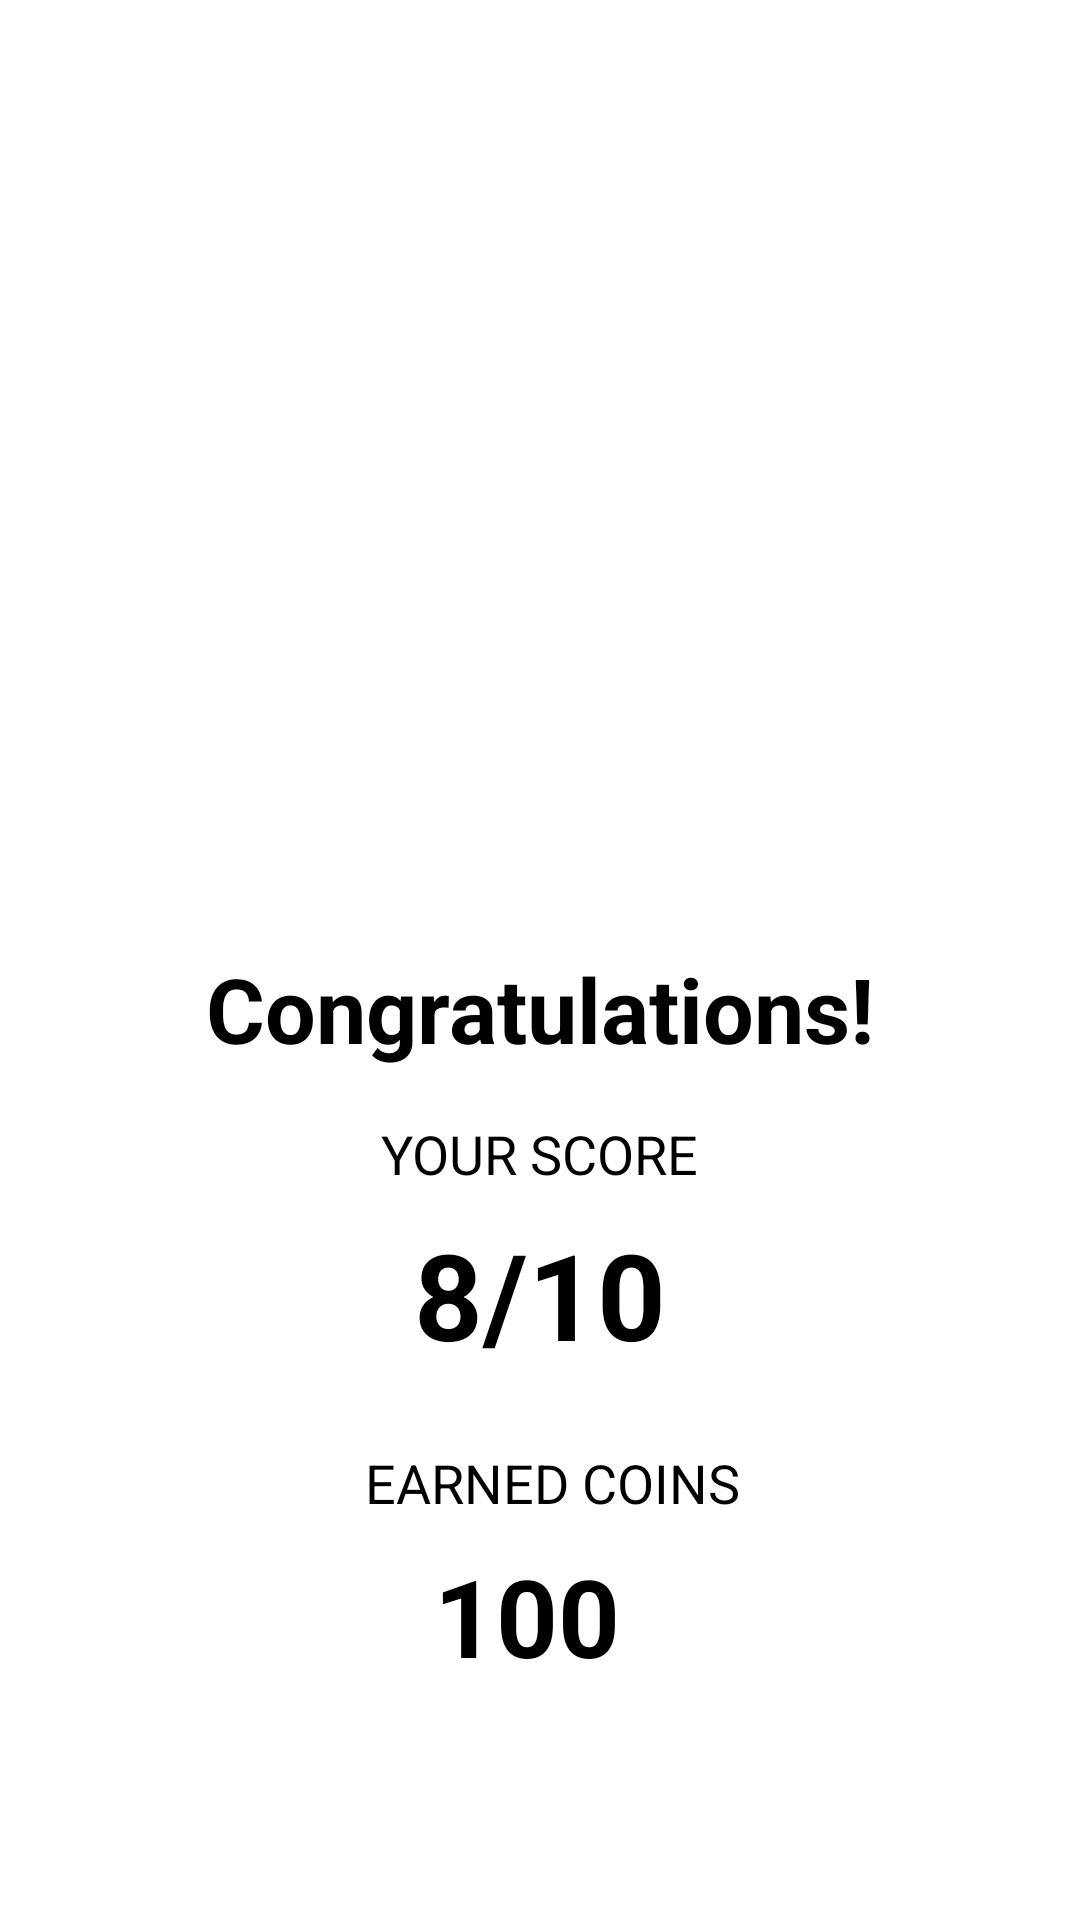

Reconstruct the res/layout file that produces this screen, plus the resources it refers to.
<!-- AndroidManifest.xml: application theme Theme.ProQuiz -->
<!-- res/layout/activity_result.xml -->
<?xml version="1.0" encoding="utf-8"?>
<androidx.constraintlayout.widget.ConstraintLayout xmlns:android="http://schemas.android.com/apk/res/android"
    android:layout_width="match_parent"
    android:layout_height="match_parent"
    xmlns:app="http://schemas.android.com/apk/res-auto"
    xmlns:tools="http://schemas.android.com/tools"
    tools:context=".ResultActivity">

    <ImageView
        android:id="@+id/winner"
        android:layout_width="200dp"
        android:layout_height="200dp"
        android:layout_marginTop="100dp"
        app:layout_constraintEnd_toEndOf="parent"
        app:layout_constraintStart_toStartOf="parent"
        app:layout_constraintTop_toTopOf="parent"
        app:srcCompat="@drawable/award"
        tools:ignore="VectorDrawableCompat"
        android:contentDescription="@string/todo" />

    <TextView
        android:id="@+id/cong"
        android:layout_width="wrap_content"
        android:layout_height="wrap_content"
        android:layout_marginTop="16dp"
        android:text="@string/congratulations"
        android:textColor="@color/black"
        android:textSize="30sp"
        android:textStyle="bold"
        app:layout_constraintEnd_toEndOf="@+id/winner"
        app:layout_constraintStart_toStartOf="@+id/winner"
        app:layout_constraintTop_toBottomOf="@+id/winner" />

    <TextView
        android:id="@+id/score"
        android:layout_width="wrap_content"
        android:layout_height="wrap_content"
        android:layout_marginTop="16dp"
        android:text="@string/your_score"
        android:textColor="@color/black"
        android:textSize="18sp"
        app:layout_constraintEnd_toEndOf="@+id/cong"
        app:layout_constraintStart_toStartOf="@+id/cong"
        app:layout_constraintTop_toBottomOf="@+id/cong" />

    <TextView
        android:id="@+id/myscore"
        android:layout_width="0dp"
        android:layout_height="wrap_content"
        android:layout_marginTop="8dp"
        android:gravity="center"
        android:text="@string/_8_10"
        android:textColor="@color/black"
        android:textSize="40sp"
        android:textStyle="bold"
        app:layout_constraintEnd_toEndOf="@+id/score"
        app:layout_constraintStart_toStartOf="@+id/score"
        app:layout_constraintTop_toBottomOf="@+id/score" />

    <TextView
        android:id="@+id/textView7"
        android:layout_width="wrap_content"
        android:layout_height="wrap_content"
        android:layout_marginTop="24dp"
        android:gravity="center"
        android:text="@string/earned_coins"
        android:textColor="@color/black"
        android:textSize="18sp"
        app:layout_constraintEnd_toEndOf="@+id/myscore"
        app:layout_constraintHorizontal_bias="0.291"
        app:layout_constraintStart_toStartOf="@+id/myscore"
        app:layout_constraintTop_toBottomOf="@+id/myscore" />

    <TextView
        android:id="@+id/mycoins"
        android:layout_width="wrap_content"
        android:layout_height="wrap_content"
        android:layout_marginTop="8dp"
        android:layout_marginEnd="10dp"
        android:layout_marginRight="10dp"
        android:gravity="center"
        android:text="@string/_100"
        android:textColor="@color/black"
        android:textSize="36sp"
        android:textStyle="bold"
        app:layout_constraintEnd_toEndOf="@+id/textView7"
        app:layout_constraintHorizontal_bias="0.432"
        app:layout_constraintStart_toStartOf="@+id/textView7"
        app:layout_constraintTop_toBottomOf="@+id/textView7"
        app:drawableStartCompat="@drawable/ic_dollar"
        app:drawableLeftCompat="@drawable/ic_dollar" />



</androidx.constraintlayout.widget.ConstraintLayout>
<!-- resources referenced by this layout -->
<resources>
  <color name="black">#FF000000</color>
  <string name="_100">100</string>
  <string name="_8_10">8/10</string>
  <string name="congratulations">Congratulations!</string>
  <string name="earned_coins">EARNED COINS</string>
  <string name="todo">T0DO</string>
  <string name="your_score">YOUR SCORE</string>
  <style name="Theme.ProQuiz" parent="Theme.MaterialComponents.DayNight.DarkActionBar">
          
          <item name="colorPrimary">@color/purple_500</item>
          <item name="colorPrimaryVariant">@color/purple_700</item>
          <item name="colorOnPrimary">@color/white</item>
          
          <item name="colorSecondary">@color/teal_200</item>
          <item name="colorSecondaryVariant">@color/teal_700</item>
          <item name="colorOnSecondary">@color/black</item>
          
          <item name="android:statusBarColor" tools:targetApi="l">?attr/colorPrimaryVariant</item>
          
      </style>
  <color name="purple_500">#0847FF</color>
  <color name="purple_700">#4A03EA</color>
  <color name="white">#FFFFFFFF</color>
  <color name="teal_200">#FF03DAC5</color>
  <color name="teal_700">#FF018786</color>
</resources>
